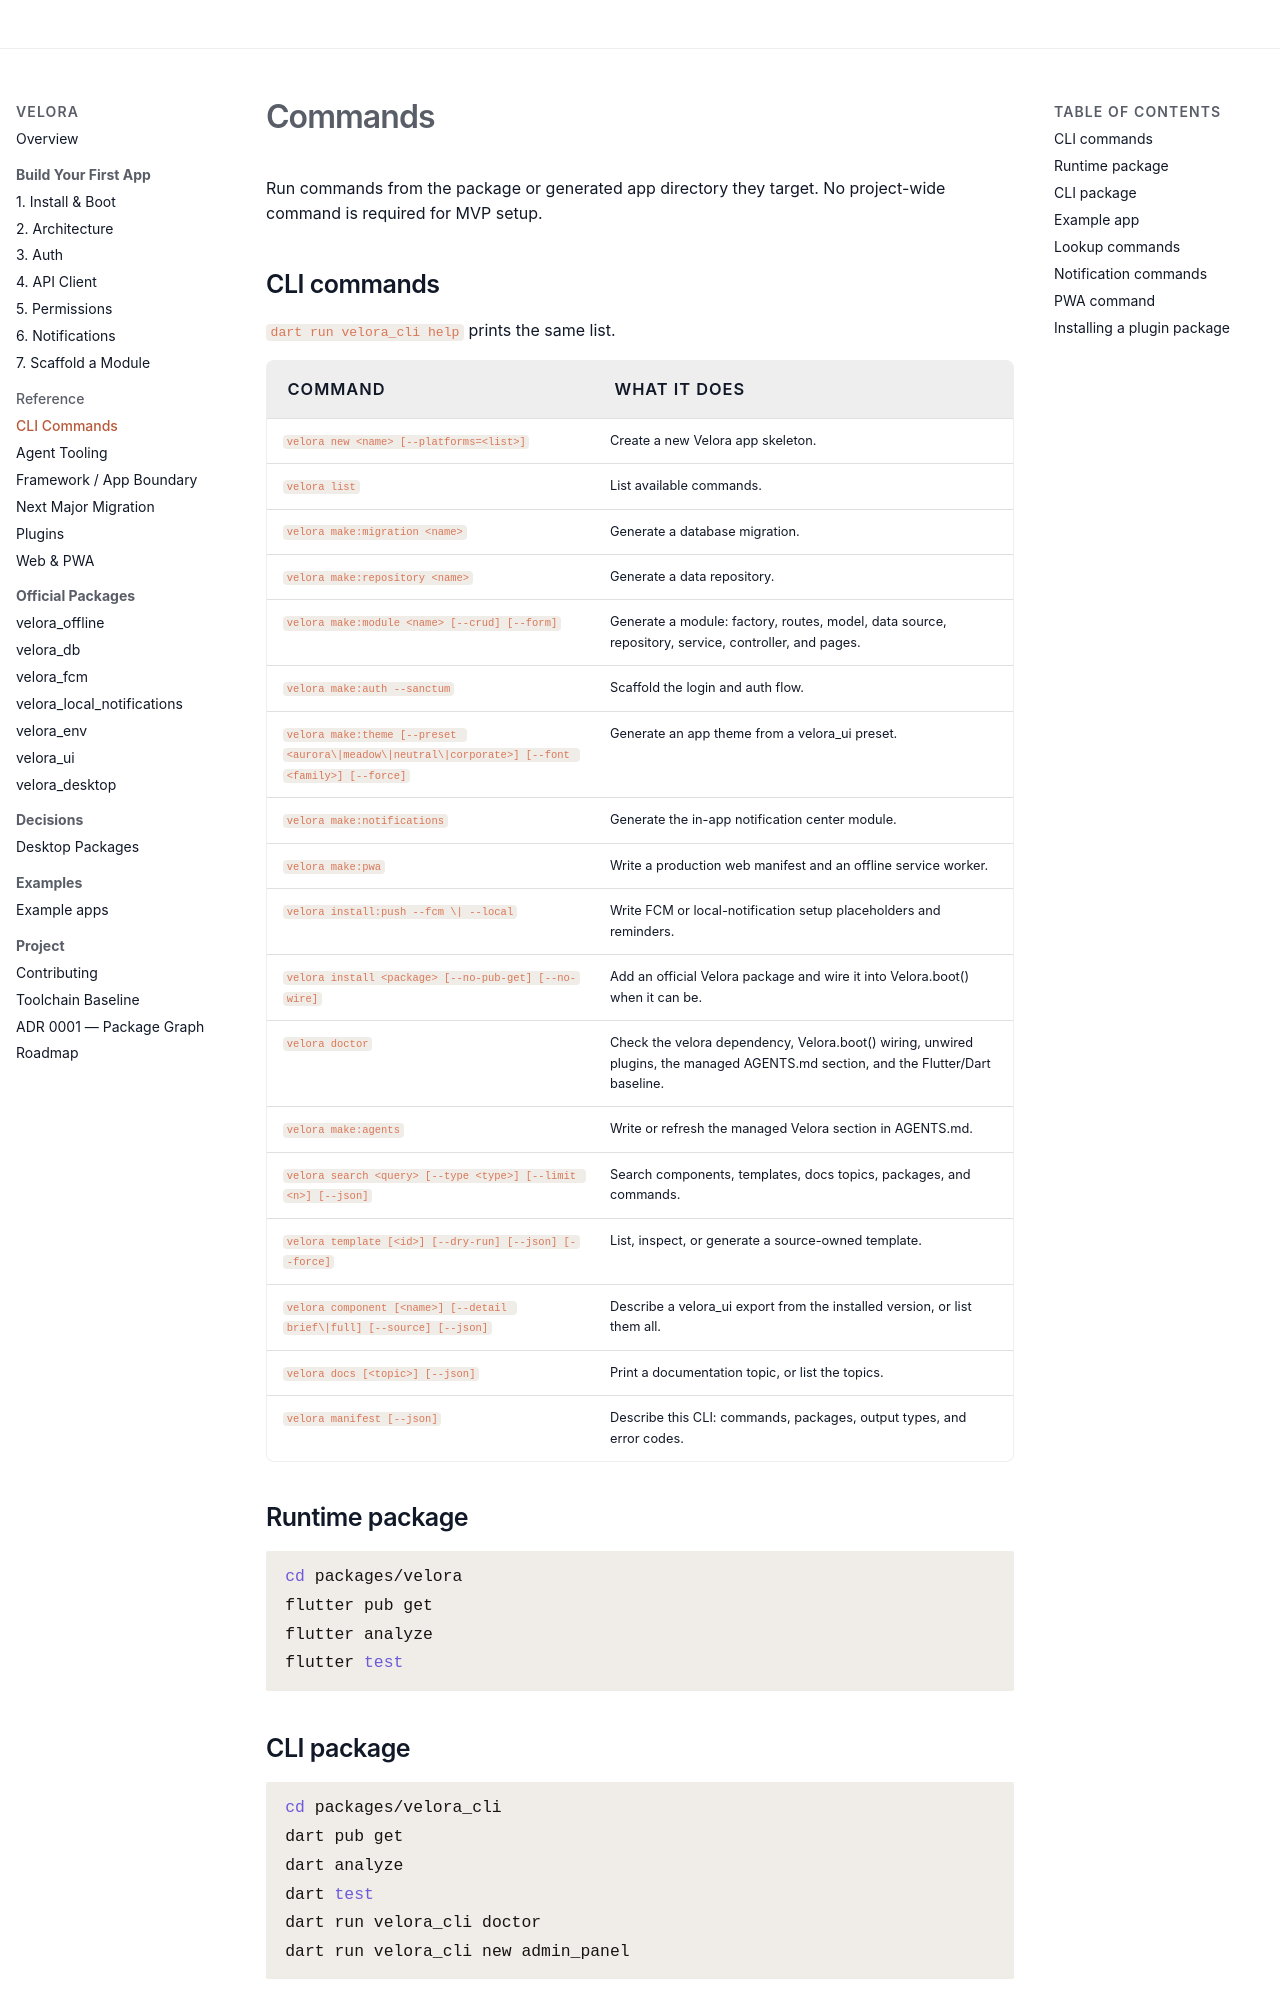

repository: md-riaz/velora-flutter · page: commands/index.html · generator: mkdocs

# Commands

Run commands from the package or generated app directory they target. No project-wide command is required for MVP setup.

## CLI commands

`dart run velora_cli help` prints the same list.

<!-- generated:cli-commands source=packages/velora_cli/lib/velora_cli.dart — do not edit; run tool/check_docs.sh --write -->
| Command | What it does |
|---|---|
| `velora new <name> [--platforms=<list>]` | Create a new Velora app skeleton. |
| `velora list` | List available commands. |
| `velora make:migration <name>` | Generate a database migration. |
| `velora make:repository <name>` | Generate a data repository. |
| `velora make:module <name> [--crud] [--form]` | Generate a module: factory, routes, model, data source, repository, service, controller, and pages. |
| `velora make:auth --sanctum` | Scaffold the login and auth flow. |
| `velora make:theme [--preset <aurora\|meadow\|neutral\|corporate>] [--font <family>] [--force]` | Generate an app theme from a velora_ui preset. |
| `velora make:notifications` | Generate the in-app notification center module. |
| `velora make:pwa` | Write a production web manifest and an offline service worker. |
| `velora install:push --fcm \| --local` | Write FCM or local-notification setup placeholders and reminders. |
| `velora install <package> [--no-pub-get] [--no-wire]` | Add an official Velora package and wire it into Velora.boot() when it can be. |
| `velora doctor` | Check the velora dependency, Velora.boot() wiring, unwired plugins, the managed AGENTS.md section, and the Flutter/Dart baseline. |
| `velora make:agents` | Write or refresh the managed Velora section in AGENTS.md. |
| `velora search <query> [--type <type>] [--limit <n>] [--json]` | Search components, templates, docs topics, packages, and commands. |
| `velora template [<id>] [--dry-run] [--json] [--force]` | List, inspect, or generate a source-owned template. |
| `velora component [<name>] [--detail brief\|full] [--source] [--json]` | Describe a velora_ui export from the installed version, or list them all. |
| `velora docs [<topic>] [--json]` | Print a documentation topic, or list the topics. |
| `velora manifest [--json]` | Describe this CLI: commands, packages, output types, and error codes. |
<!-- /generated:cli-commands -->

## Runtime package

```bash
cd packages/velora
flutter pub get
flutter analyze
flutter test
```
